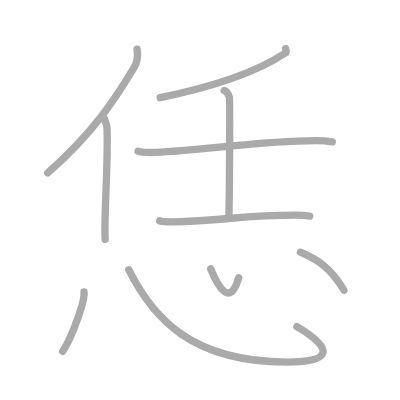
t = 0.00 s
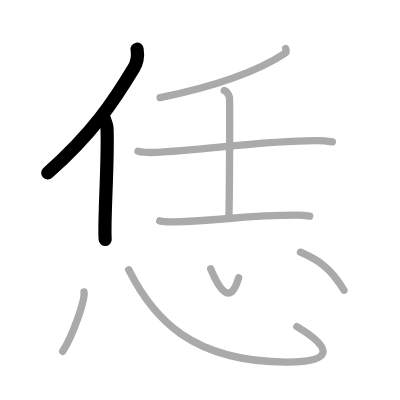
t = 2.00 s
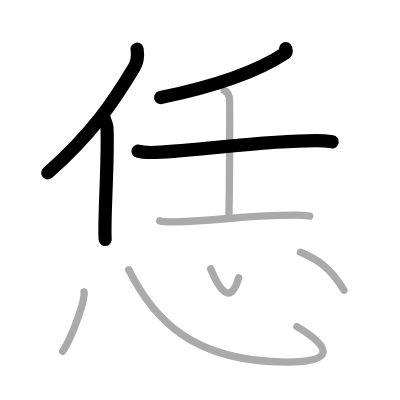
t = 4.00 s
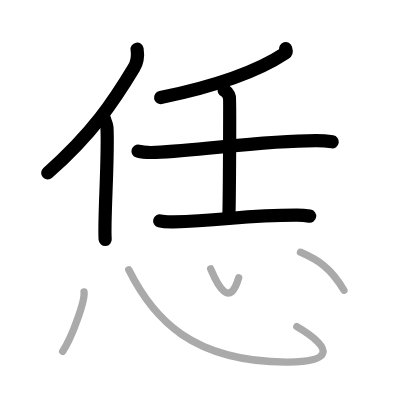
t = 6.00 s
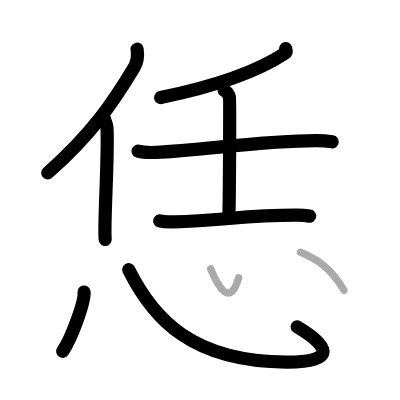
t = 8.00 s
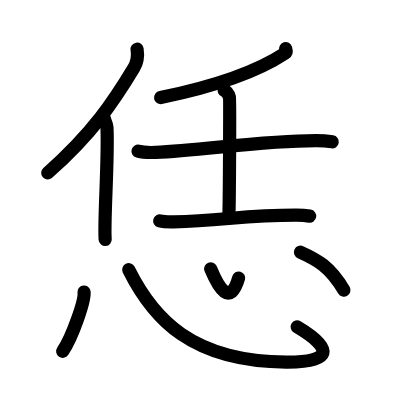
t = 10.00 s

The animated SVG that drew these frames (rendered in a browser with its animation timeline set to each time). Animation: 10 SMIL elements (animate=10); one cycle of 10.00 s.

<?xml version="1.0" standalone="no"?>
<!DOCTYPE svg PUBLIC "-//W3C//DTD SVG 1.1//EN"   "http://www.w3.org/Graphics/SVG/1.1/DTD/svg11.dtd">
<svg width="400px" height="400px"  version="1.1" xmlns="http://www.w3.org/2000/svg">
  <defs>
    <marker id="Triangle" viewBox="0 0 10 10" refX="0" refY="5" markerUnits="strokeWidth" markerWidth="3" style="stroke-opacity:0%;fill:#aaaaaa;" markerHeight="2" orient="auto">
      <path d="M 0 0 L 10 5 L 0 10 z" />
    </marker>
    
    <marker id="Arrow" viewBox="0 0 10 10" refX="5" refY="5" markerUnits="strokeWidth" markerWidth="1.8" style="stroke-opacity:0%;fill:#770000;" markerHeight="2" orient="auto">
      <path d="M 0 4 L 6 4 L 4 1 L 10 5 L 4 9 L 6 6 L 0 6 z" />
        <circle cx="5" cy="5" r="5" />
      </marker>
    
    <marker id="TriangleRed" viewBox="0 0 10 10" refX="0" refY="5" markerUnits="strokeWidth" markerWidth="3" style="stroke-opacity:0%;fill:#CC0000;" markerHeight="2" orient="auto">
      <path d="M 0 0 L 10 5 L 0 10 z" />
    </marker>
    
    <marker id="ArrowRed" viewBox="0 0 10 10" refX="5" refY="5" markerUnits="strokeWidth" markerWidth="1.8" style="stroke-opacity:0%;fill:#CC0000;" markerHeight="2" orient="auto">
      <path d="M 0 4 L 6 4 L 4 1 L 10 5 L 4 9 L 6 6 L 0 6 z" />
        <circle cx="5" cy="5" r="5" />
      </marker>
    
  </defs>
  
  <path style="fill:#ffffff; fill-opacity:100%; fill-rule:evenodd; stroke-width:0;" d="M 0 0 L 400px 0 L 400px 400px L 0 400px L 0 0" />

  <g transform="scale(3.6697247706422 3.6697247706422)">
<path style="fill:none; fill-opacity:0%; fill-rule:evenodd; stroke:#aaaaaa; stroke-opacity:100%; stroke-width: 1.5pt; stroke-linejoin:round; stroke-linecap:round;" d="M37.36 13.41c0.26 1.63-0.07 3.77-0.91 5.17C31.07 27.49 25.31 36.27 13 47.12"></path>
<path style="fill:none; fill-opacity:0%; fill-rule:evenodd; stroke:#aaaaaa; stroke-opacity:100%; stroke-width: 1.5pt; stroke-linejoin:round; stroke-linecap:round;" d="M28.47 32.42c0.1 0.59 0.61 1.35 0.67 2.23c0.46 7.86-0.9 25.99-0.48 30.59"></path>
<path style="fill:none; fill-opacity:0%; fill-rule:evenodd; stroke:#aaaaaa; stroke-opacity:100%; stroke-width: 1.5pt; stroke-linejoin:round; stroke-linecap:round;" d="M77.84 13.25c0.09 0.31 0.36 0.91-0.18 1.26c-6.69 4.44-16.58 8.52-34.02 12.1"></path>
<path style="fill:none; fill-opacity:0%; fill-rule:evenodd; stroke:#aaaaaa; stroke-opacity:100%; stroke-width: 1.5pt; stroke-linejoin:round; stroke-linecap:round;" d="M37.61 41.2c1.24 0.33 3.52 0.38 4.77 0.33c12.94-0.55 29.03-3.22 43.82-3.2c2.08 0 3.32 0.16 4.35 0.32"></path>
<path style="fill:none; fill-opacity:0%; fill-rule:evenodd; stroke:#aaaaaa; stroke-opacity:100%; stroke-width: 1.5pt; stroke-linejoin:round; stroke-linecap:round;" d="M61.1 24.65c0.79 0.29 1.27 1.31 1.42 1.9c0.16 0.58 0 29.01-0.16 32.66"></path>
<path style="fill:none; fill-opacity:0%; fill-rule:evenodd; stroke:#aaaaaa; stroke-opacity:100%; stroke-width: 1.5pt; stroke-linejoin:round; stroke-linecap:round;" d="M43.52 60.18c1.01 0.26 2.85 0.28 3.86 0.26c13.31-0.31 19.45-1.83 33.49-1.8c1.68 0 2.68 0.12 3.52 0.25"></path>
<path style="fill:none; fill-opacity:0%; fill-rule:evenodd; stroke:#aaaaaa; stroke-opacity:100%; stroke-width: 1.5pt; stroke-linejoin:round; stroke-linecap:round;" d="M22.9 79.57c0.32 2.28-3.23 12.36-5.82 16.17"></path>
<path style="fill:none; fill-opacity:0%; fill-rule:evenodd; stroke:#aaaaaa; stroke-opacity:100%; stroke-width: 1.5pt; stroke-linejoin:round; stroke-linecap:round;" d="M35.08 73.5c6.67 13.39 17.22 25.02 42.94 25.18c12.41 0.08 13.22-3.57 2.87-9.67"></path>
<path style="fill:none; fill-opacity:0%; fill-rule:evenodd; stroke:#aaaaaa; stroke-opacity:100%; stroke-width: 1.5pt; stroke-linejoin:round; stroke-linecap:round;" d="M57.41 73.25c2.17 5.25 5.32 10.5 7.63 2.46"></path>
<path style="fill:none; fill-opacity:0%; fill-rule:evenodd; stroke:#aaaaaa; stroke-opacity:100%; stroke-width: 1.5pt; stroke-linejoin:round; stroke-linecap:round;" d="M81.88 68.73c4.63 2.07 8.09 3.96 11.85 10.36"></path>

<path style="fill:none; fill-opacity:0%; fill-rule:evenodd; stroke:#000000; stroke-opacity:100%; stroke-width: 2.7pt; stroke-linejoin:round; stroke-linecap:round;" d="M37.36 13.41c0.26 1.63-0.07 3.77-0.91 5.17C31.07 27.49 25.31 36.27 13 47.12" pathLength="100" stroke-dashoffset="100" stroke-dasharray="100 105"><animate id="dashAnim1" attributeName="stroke-dashoffset" from="100" to="0" dur="1s" calcMode="linear" fill="freeze"/></path>
<path style="fill:none; fill-opacity:0%; fill-rule:evenodd; stroke:#000000; stroke-opacity:100%; stroke-width: 2.7pt; stroke-linejoin:round; stroke-linecap:round;" d="M28.47 32.42c0.1 0.59 0.61 1.35 0.67 2.23c0.46 7.86-0.9 25.99-0.48 30.59" pathLength="100" stroke-dashoffset="100" stroke-dasharray="100 105"><animate id="dashAnim2" attributeName="stroke-dashoffset" from="100" to="0" dur="1s" calcMode="linear" begin="dashAnim1.end" fill="freeze"/></path>
<path style="fill:none; fill-opacity:0%; fill-rule:evenodd; stroke:#000000; stroke-opacity:100%; stroke-width: 2.7pt; stroke-linejoin:round; stroke-linecap:round;" d="M77.84 13.25c0.09 0.31 0.36 0.91-0.18 1.26c-6.69 4.44-16.58 8.52-34.02 12.1" pathLength="100" stroke-dashoffset="100" stroke-dasharray="100 105"><animate id="dashAnim3" attributeName="stroke-dashoffset" from="100" to="0" dur="1s" calcMode="linear" begin="dashAnim2.end" fill="freeze"/></path>
<path style="fill:none; fill-opacity:0%; fill-rule:evenodd; stroke:#000000; stroke-opacity:100%; stroke-width: 2.7pt; stroke-linejoin:round; stroke-linecap:round;" d="M37.61 41.2c1.24 0.33 3.52 0.38 4.77 0.33c12.94-0.55 29.03-3.22 43.82-3.2c2.08 0 3.32 0.16 4.35 0.32" pathLength="100" stroke-dashoffset="100" stroke-dasharray="100 105"><animate id="dashAnim4" attributeName="stroke-dashoffset" from="100" to="0" dur="1s" calcMode="linear" begin="dashAnim3.end" fill="freeze"/></path>
<path style="fill:none; fill-opacity:0%; fill-rule:evenodd; stroke:#000000; stroke-opacity:100%; stroke-width: 2.7pt; stroke-linejoin:round; stroke-linecap:round;" d="M61.1 24.65c0.79 0.29 1.27 1.31 1.42 1.9c0.16 0.58 0 29.01-0.16 32.66" pathLength="100" stroke-dashoffset="100" stroke-dasharray="100 105"><animate id="dashAnim5" attributeName="stroke-dashoffset" from="100" to="0" dur="1s" calcMode="linear" begin="dashAnim4.end" fill="freeze"/></path>
<path style="fill:none; fill-opacity:0%; fill-rule:evenodd; stroke:#000000; stroke-opacity:100%; stroke-width: 2.7pt; stroke-linejoin:round; stroke-linecap:round;" d="M43.52 60.18c1.01 0.26 2.85 0.28 3.86 0.26c13.31-0.31 19.45-1.83 33.49-1.8c1.68 0 2.68 0.12 3.52 0.25" pathLength="100" stroke-dashoffset="100" stroke-dasharray="100 105"><animate id="dashAnim6" attributeName="stroke-dashoffset" from="100" to="0" dur="1s" calcMode="linear" begin="dashAnim5.end" fill="freeze"/></path>
<path style="fill:none; fill-opacity:0%; fill-rule:evenodd; stroke:#000000; stroke-opacity:100%; stroke-width: 2.7pt; stroke-linejoin:round; stroke-linecap:round;" d="M22.9 79.57c0.32 2.28-3.23 12.36-5.82 16.17" pathLength="100" stroke-dashoffset="100" stroke-dasharray="100 105"><animate id="dashAnim7" attributeName="stroke-dashoffset" from="100" to="0" dur="1s" calcMode="linear" begin="dashAnim6.end" fill="freeze"/></path>
<path style="fill:none; fill-opacity:0%; fill-rule:evenodd; stroke:#000000; stroke-opacity:100%; stroke-width: 2.7pt; stroke-linejoin:round; stroke-linecap:round;" d="M35.08 73.5c6.67 13.39 17.22 25.02 42.94 25.18c12.41 0.08 13.22-3.57 2.87-9.67" pathLength="100" stroke-dashoffset="100" stroke-dasharray="100 105"><animate id="dashAnim8" attributeName="stroke-dashoffset" from="100" to="0" dur="1s" calcMode="linear" begin="dashAnim7.end" fill="freeze"/></path>
<path style="fill:none; fill-opacity:0%; fill-rule:evenodd; stroke:#000000; stroke-opacity:100%; stroke-width: 2.7pt; stroke-linejoin:round; stroke-linecap:round;" d="M57.41 73.25c2.17 5.25 5.32 10.5 7.63 2.46" pathLength="100" stroke-dashoffset="100" stroke-dasharray="100 105"><animate id="dashAnim9" attributeName="stroke-dashoffset" from="100" to="0" dur="1s" calcMode="linear" begin="dashAnim8.end" fill="freeze"/></path>
<path style="fill:none; fill-opacity:0%; fill-rule:evenodd; stroke:#000000; stroke-opacity:100%; stroke-width: 2.7pt; stroke-linejoin:round; stroke-linecap:round;" d="M81.88 68.73c4.63 2.07 8.09 3.96 11.85 10.36" pathLength="100" stroke-dashoffset="100" stroke-dasharray="100 105"><animate id="dashAnim10" attributeName="stroke-dashoffset" from="100" to="0" dur="1s" calcMode="linear" begin="dashAnim9.end" fill="freeze"/></path>

</g>

</svg>  
          
